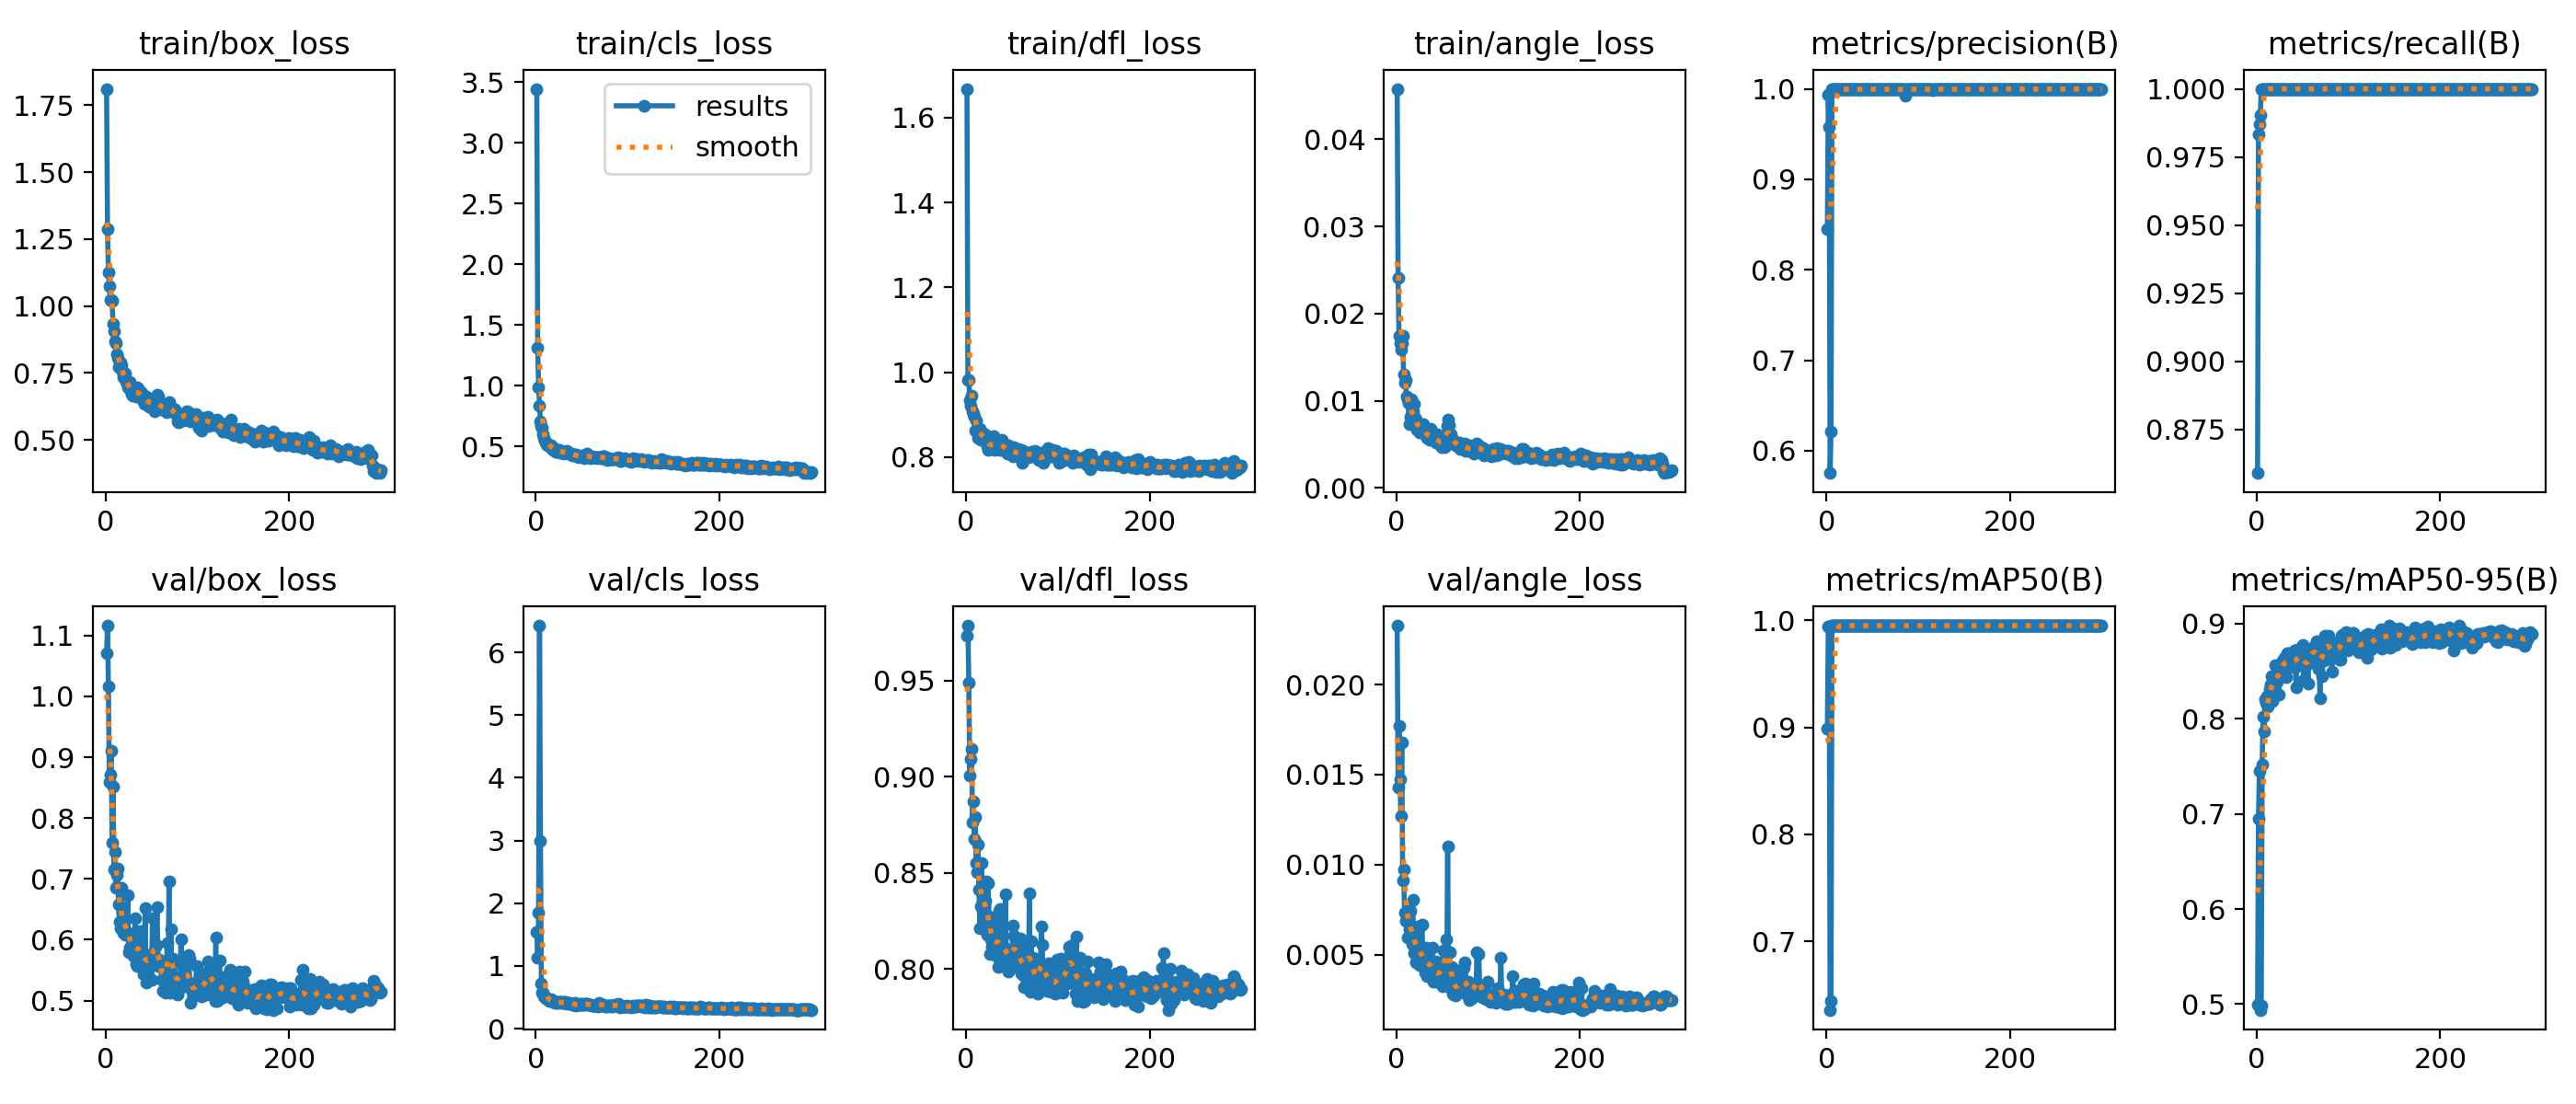

The file beside this chart, header and first rows:
epoch, time, train/box_loss, train/cls_loss, train/dfl_loss, train/angle_loss, metrics/precision(B), metrics/recall(B), metrics/mAP50(B), metrics/mAP50-95(B), val/box_loss, val/cls_loss, val/dfl_loss, val/angle_loss, lr/pg0, lr/pg1, lr/pg2
1, 4.198, 1.812, 3.445, 1.668, 0.04579, 0.8445, 0.859, 0.8986, 0.4994, 1.071, 1.535, 0.9732, 0.02327, 0.0006154, 0.0006154, 0.0006154
2, 7.496, 1.287, 1.314, 0.9821, 0.02412, 0.9935, 0.9833, 0.9943, 0.695, 1.116, 1.134, 0.9787, 0.01427, 0.001278, 0.001278, 0.001278
3, 10.83, 1.126, 0.9857, 0.9812, 0.01743, 0.9575, 0.9872, 0.9938, 0.7455, 1.016, 1.852, 0.9491, 0.0177, 0.001936, 0.001936, 0.001936
4, 14.19, 1.074, 0.8357, 0.9346, 0.01658, 0.5754, 0.9903, 0.6359, 0.494, 0.8589, 6.426, 0.9007, 0.01474, 0.00198, 0.00198, 0.00198
5, 17.53, 1.023, 0.7048, 0.922, 0.01593, 0.6213, 1, 0.6438, 0.4984, 0.8717, 2.99, 0.9091, 0.0127, 0.001974, 0.001974, 0.001974
6, 20.86, 1.022, 0.6649, 0.945, 0.01657, 0.9994, 1, 0.995, 0.7521, 0.9109, 0.7267, 0.9145, 0.01678, 0.001967, 0.001967, 0.001967
7, 24.23, 1.019, 0.6532, 0.9087, 0.01749, 0.9996, 1, 0.995, 0.8023, 0.7598, 0.5762, 0.8764, 0.0091, 0.00196, 0.00196, 0.00196
8, 27.57, 0.9325, 0.5996, 0.9012, 0.01308, 0.9997, 1, 0.995, 0.7862, 0.8517, 0.5759, 0.8873, 0.00972, 0.001954, 0.001954, 0.001954
9, 31, 0.9073, 0.5679, 0.8951, 0.01208, 0.9996, 1, 0.995, 0.8201, 0.7161, 0.5081, 0.8676, 0.00736, 0.001947, 0.001947, 0.001947
10, 34.36, 0.8685, 0.5471, 0.8637, 0.01236, 0.9996, 1, 0.995, 0.8164, 0.7438, 0.5128, 0.8791, 0.00689, 0.001941, 0.001941, 0.001941
11, 37.75, 0.8618, 0.5412, 0.8863, 0.01053, 0.9996, 1, 0.995, 0.8238, 0.6858, 0.4895, 0.8551, 0.00712, 0.001934, 0.001934, 0.001934
12, 41.12, 0.82, 0.5186, 0.8671, 0.01016, 0.9995, 1, 0.995, 0.8131, 0.7062, 0.4812, 0.8503, 0.00594, 0.001927, 0.001927, 0.001927
13, 44.46, 0.8071, 0.5073, 0.8462, 0.00971, 0.9997, 1, 0.995, 0.8186, 0.7178, 0.4743, 0.8647, 0.00744, 0.001921, 0.001921, 0.001921
14, 47.84, 0.7711, 0.5056, 0.8674, 0.00737, 0.9996, 1, 0.995, 0.831, 0.6576, 0.4548, 0.8413, 0.00642, 0.001914, 0.001914, 0.001914
15, 51.22, 0.7886, 0.5001, 0.8671, 0.00818, 0.9996, 1, 0.995, 0.8362, 0.629, 0.4418, 0.8213, 0.00744, 0.001908, 0.001908, 0.001908
16, 54.58, 0.7896, 0.5093, 0.8404, 0.01016, 0.9996, 1, 0.995, 0.845, 0.6188, 0.4508, 0.8326, 0.00596, 0.001901, 0.001901, 0.001901
17, 57.95, 0.7785, 0.5122, 0.8471, 0.00815, 0.9996, 1, 0.995, 0.8187, 0.6851, 0.475, 0.8552, 0.00558, 0.001894, 0.001894, 0.001894
18, 61.33, 0.7547, 0.4815, 0.8552, 0.00884, 0.9994, 1, 0.995, 0.8338, 0.6459, 0.4402, 0.8346, 0.00807, 0.001888, 0.001888, 0.001888
19, 64.7, 0.7342, 0.469, 0.857, 0.00965, 0.9994, 1, 0.995, 0.8446, 0.612, 0.4324, 0.8248, 0.0051, 0.001881, 0.001881, 0.001881
20, 68.07, 0.7419, 0.4836, 0.8416, 0.00812, 0.9996, 1, 0.995, 0.8562, 0.6106, 0.4273, 0.8327, 0.00555, 0.001875, 0.001875, 0.001875
21, 71.44, 0.7479, 0.4787, 0.8405, 0.00781, 0.9995, 1, 0.995, 0.8419, 0.6086, 0.4161, 0.8354, 0.00456, 0.001868, 0.001868, 0.001868
22, 74.81, 0.7155, 0.4591, 0.8509, 0.00674, 0.9996, 1, 0.995, 0.8386, 0.6335, 0.432, 0.8455, 0.00554, 0.001861, 0.001861, 0.001861
23, 78.18, 0.712, 0.4568, 0.8269, 0.00725, 0.9996, 1, 0.995, 0.8504, 0.6121, 0.4089, 0.8177, 0.00659, 0.001855, 0.001855, 0.001855
24, 81.55, 0.6953, 0.4602, 0.8164, 0.0068, 0.9994, 1, 0.995, 0.8252, 0.6731, 0.4281, 0.8446, 0.00493, 0.001848, 0.001848, 0.001848
25, 84.94, 0.7027, 0.4696, 0.8384, 0.00641, 0.9996, 1, 0.995, 0.8524, 0.58, 0.4078, 0.8275, 0.00442, 0.001842, 0.001842, 0.001842
26, 88.32, 0.7183, 0.4688, 0.827, 0.00693, 0.9996, 1, 0.995, 0.8485, 0.5877, 0.4203, 0.8077, 0.00496, 0.001835, 0.001835, 0.001835
27, 91.69, 0.6811, 0.4491, 0.8281, 0.00682, 0.9996, 1, 0.995, 0.8542, 0.5852, 0.4215, 0.8152, 0.00469, 0.001828, 0.001828, 0.001828
28, 95.06, 0.6712, 0.4521, 0.8228, 0.00701, 0.9995, 1, 0.995, 0.8608, 0.6007, 0.4203, 0.8114, 0.00669, 0.001822, 0.001822, 0.001822
29, 98.45, 0.6649, 0.446, 0.8242, 0.00738, 0.9995, 1, 0.995, 0.8606, 0.591, 0.4089, 0.8211, 0.00474, 0.001815, 0.001815, 0.001815
30, 101.8, 0.6897, 0.4573, 0.8489, 0.00642, 0.9993, 1, 0.995, 0.8637, 0.573, 0.4145, 0.8075, 0.00446, 0.001809, 0.001809, 0.001809
31, 105.2, 0.6733, 0.4435, 0.8168, 0.00658, 0.9993, 1, 0.995, 0.8588, 0.5784, 0.4201, 0.8139, 0.00402, 0.001802, 0.001802, 0.001802
32, 108.5, 0.6808, 0.4526, 0.8279, 0.00608, 0.9996, 1, 0.995, 0.8432, 0.6361, 0.4205, 0.8242, 0.00542, 0.001795, 0.001795, 0.001795
33, 111.9, 0.6607, 0.4567, 0.8304, 0.00575, 0.9996, 1, 0.995, 0.8693, 0.5603, 0.4053, 0.8117, 0.0038, 0.001789, 0.001789, 0.001789
34, 115.2, 0.6965, 0.4658, 0.8283, 0.00611, 0.9996, 1, 0.995, 0.8691, 0.5569, 0.3928, 0.8063, 0.00417, 0.001782, 0.001782, 0.001782
35, 118.7, 0.6922, 0.4558, 0.8387, 0.00598, 0.9996, 1, 0.995, 0.8623, 0.5794, 0.4093, 0.8009, 0.00521, 0.001776, 0.001776, 0.001776
36, 122, 0.6604, 0.4379, 0.8304, 0.00557, 0.9996, 1, 0.995, 0.854, 0.6122, 0.4122, 0.8303, 0.00468, 0.001769, 0.001769, 0.001769
37, 125.4, 0.6793, 0.4419, 0.8182, 0.00677, 0.9996, 1, 0.995, 0.8555, 0.6137, 0.4099, 0.831, 0.00386, 0.001762, 0.001762, 0.001762
38, 128.8, 0.6789, 0.4412, 0.8301, 0.0061, 0.9996, 1, 0.995, 0.8624, 0.5716, 0.4001, 0.8016, 0.00449, 0.001756, 0.001756, 0.001756
39, 132.2, 0.6744, 0.4375, 0.8406, 0.00566, 0.9996, 1, 0.995, 0.8632, 0.5837, 0.3964, 0.8024, 0.00541, 0.001749, 0.001749, 0.001749
40, 135.5, 0.6494, 0.429, 0.8231, 0.00566, 0.9997, 1, 0.995, 0.8619, 0.556, 0.3812, 0.8121, 0.00351, 0.001743, 0.001743, 0.001743
41, 138.9, 0.6577, 0.431, 0.8192, 0.00552, 0.9997, 1, 0.995, 0.8721, 0.544, 0.3814, 0.8078, 0.00363, 0.001736, 0.001736, 0.001736
42, 142.3, 0.6351, 0.4309, 0.8286, 0.00579, 0.9996, 1, 0.995, 0.8548, 0.5605, 0.3915, 0.8069, 0.00461, 0.001729, 0.001729, 0.001729
43, 145.6, 0.6491, 0.4278, 0.826, 0.00523, 0.9996, 1, 0.995, 0.8327, 0.6519, 0.4139, 0.8389, 0.00351, 0.001723, 0.001723, 0.001723
44, 149, 0.6605, 0.435, 0.8136, 0.00618, 0.9996, 1, 0.995, 0.8723, 0.5301, 0.37, 0.8008, 0.00368, 0.001716, 0.001716, 0.001716
45, 152.4, 0.6346, 0.4177, 0.8087, 0.0059, 0.9996, 1, 0.995, 0.8706, 0.5452, 0.3784, 0.8009, 0.00365, 0.00171, 0.00171, 0.00171
46, 155.7, 0.6567, 0.4275, 0.8292, 0.0054, 0.9996, 1, 0.995, 0.871, 0.5634, 0.3832, 0.7987, 0.00457, 0.001703, 0.001703, 0.001703
47, 159.2, 0.6257, 0.4123, 0.809, 0.00497, 0.9996, 1, 0.995, 0.8731, 0.5542, 0.3761, 0.7993, 0.00417, 0.001696, 0.001696, 0.001696
48, 162.6, 0.6437, 0.4168, 0.8191, 0.00491, 0.9996, 1, 0.995, 0.8642, 0.5747, 0.3927, 0.8102, 0.00404, 0.00169, 0.00169, 0.00169
49, 165.9, 0.636, 0.4179, 0.8195, 0.00465, 0.9996, 1, 0.995, 0.8664, 0.5608, 0.3894, 0.809, 0.00384, 0.001683, 0.001683, 0.001683
50, 169.3, 0.6337, 0.417, 0.8146, 0.00528, 0.9996, 1, 0.995, 0.8774, 0.5337, 0.3779, 0.8012, 0.00324, 0.001677, 0.001677, 0.001677
51, 172.7, 0.6443, 0.4252, 0.8024, 0.00594, 0.9996, 1, 0.995, 0.8412, 0.6356, 0.3976, 0.8225, 0.00523, 0.00167, 0.00167, 0.00167
52, 176, 0.6528, 0.4261, 0.8231, 0.00474, 0.9996, 1, 0.995, 0.8641, 0.5747, 0.3865, 0.8172, 0.0034, 0.001663, 0.001663, 0.001663
53, 179.4, 0.6066, 0.4037, 0.8116, 0.00478, 0.9996, 1, 0.995, 0.8602, 0.5742, 0.3823, 0.8108, 0.00427, 0.001657, 0.001657, 0.001657
54, 182.7, 0.625, 0.4097, 0.8131, 0.00612, 0.9996, 1, 0.995, 0.858, 0.5883, 0.3926, 0.8015, 0.00585, 0.00165, 0.00165, 0.00165
55, 186.1, 0.645, 0.429, 0.8061, 0.00715, 0.9996, 1, 0.995, 0.8569, 0.5913, 0.3999, 0.8141, 0.00327, 0.001644, 0.001644, 0.001644
56, 189.5, 0.6677, 0.437, 0.8024, 0.00787, 0.9996, 1, 0.995, 0.8372, 0.6542, 0.4019, 0.8111, 0.01103, 0.001637, 0.001637, 0.001637
57, 192.8, 0.6609, 0.4267, 0.8184, 0.00725, 0.9996, 1, 0.995, 0.8711, 0.5569, 0.3898, 0.8065, 0.00343, 0.00163, 0.00163, 0.00163
58, 196.2, 0.6205, 0.416, 0.8118, 0.006, 0.9996, 1, 0.995, 0.8642, 0.5671, 0.3867, 0.8012, 0.00515, 0.001624, 0.001624, 0.001624
59, 199.6, 0.6171, 0.4093, 0.8098, 0.00619, 0.9995, 1, 0.995, 0.8659, 0.5574, 0.3783, 0.8158, 0.00327, 0.001617, 0.001617, 0.001617
60, 202.9, 0.6124, 0.3999, 0.8163, 0.00562, 0.9995, 1, 0.995, 0.8653, 0.5566, 0.3757, 0.7978, 0.00433, 0.001611, 0.001611, 0.001611
... 240 more rows
